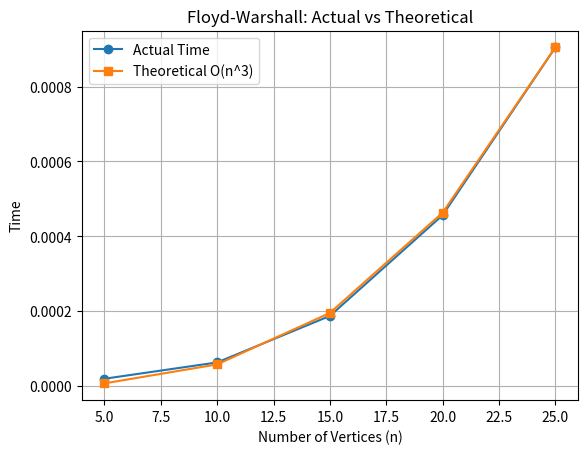

This chart was generated by the following Python code:
import time
import matplotlib.pyplot as plt

INF = 99999
 
def floyd_warshall(graph, n):
    dist = [row[:] for row in graph]

    for k in range(n):
        for i in range(n):
            for j in range(n):
                if dist[i][j] > dist[i][k] + dist[k][j]:
                    dist[i][j] = dist[i][k] + dist[k][j]

    return dist

 
def create_graph(n):
    graph = [[INF]*n for _ in range(n)]
    for i in range(n):
        graph[i][i] = 0
        for j in range(i+1, n):
            graph[i][j] = 1
            graph[j][i] = 1
    return graph

 
def measure_time(n):
    graph = create_graph(n)

    start = time.time()
    floyd_warshall(graph, n)
    end = time.time()

    return end - start


# Input sizes
sizes = [5, 10, 15, 20, 25]

actual = []
theoretical = []

for n in sizes:
    actual.append(measure_time(n))
    theoretical.append(n**3)   

 
theoretical_scaled = [t / max(theoretical) * max(actual) for t in theoretical]

 
plt.plot(sizes, actual, marker='o', label="Actual Time")
plt.plot(sizes, theoretical_scaled, marker='s', label="Theoretical O(n^3)")

plt.xlabel("Number of Vertices (n)")
plt.ylabel("Time")
plt.title("Floyd-Warshall: Actual vs Theoretical")

plt.legend()
plt.grid()
plt.show()
